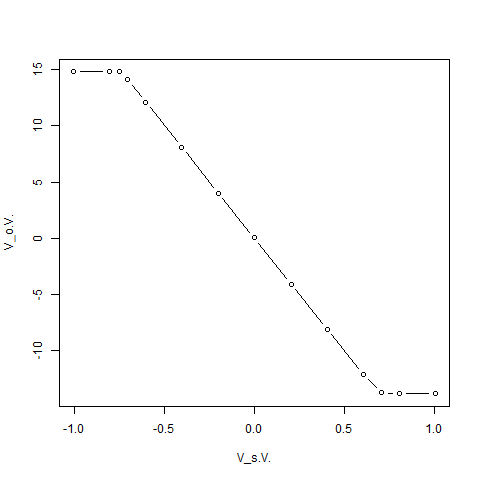

The data file committed next to this chart (first rows):
V_s[V], V_o[V]
1.004, -13.85
0.8041, -13.85
0.7036, -13.79
0.6037, -12.12
0.4039, -8.108
0.2042, -4.101
-0.0015, 0.0283
-0.1998, 4.01
-0.4041, 8.109
-0.6039, 12.12
-0.7038, 14.12
-0.7512, 14.81
-0.8043, 14.81
-1.004, 14.81
